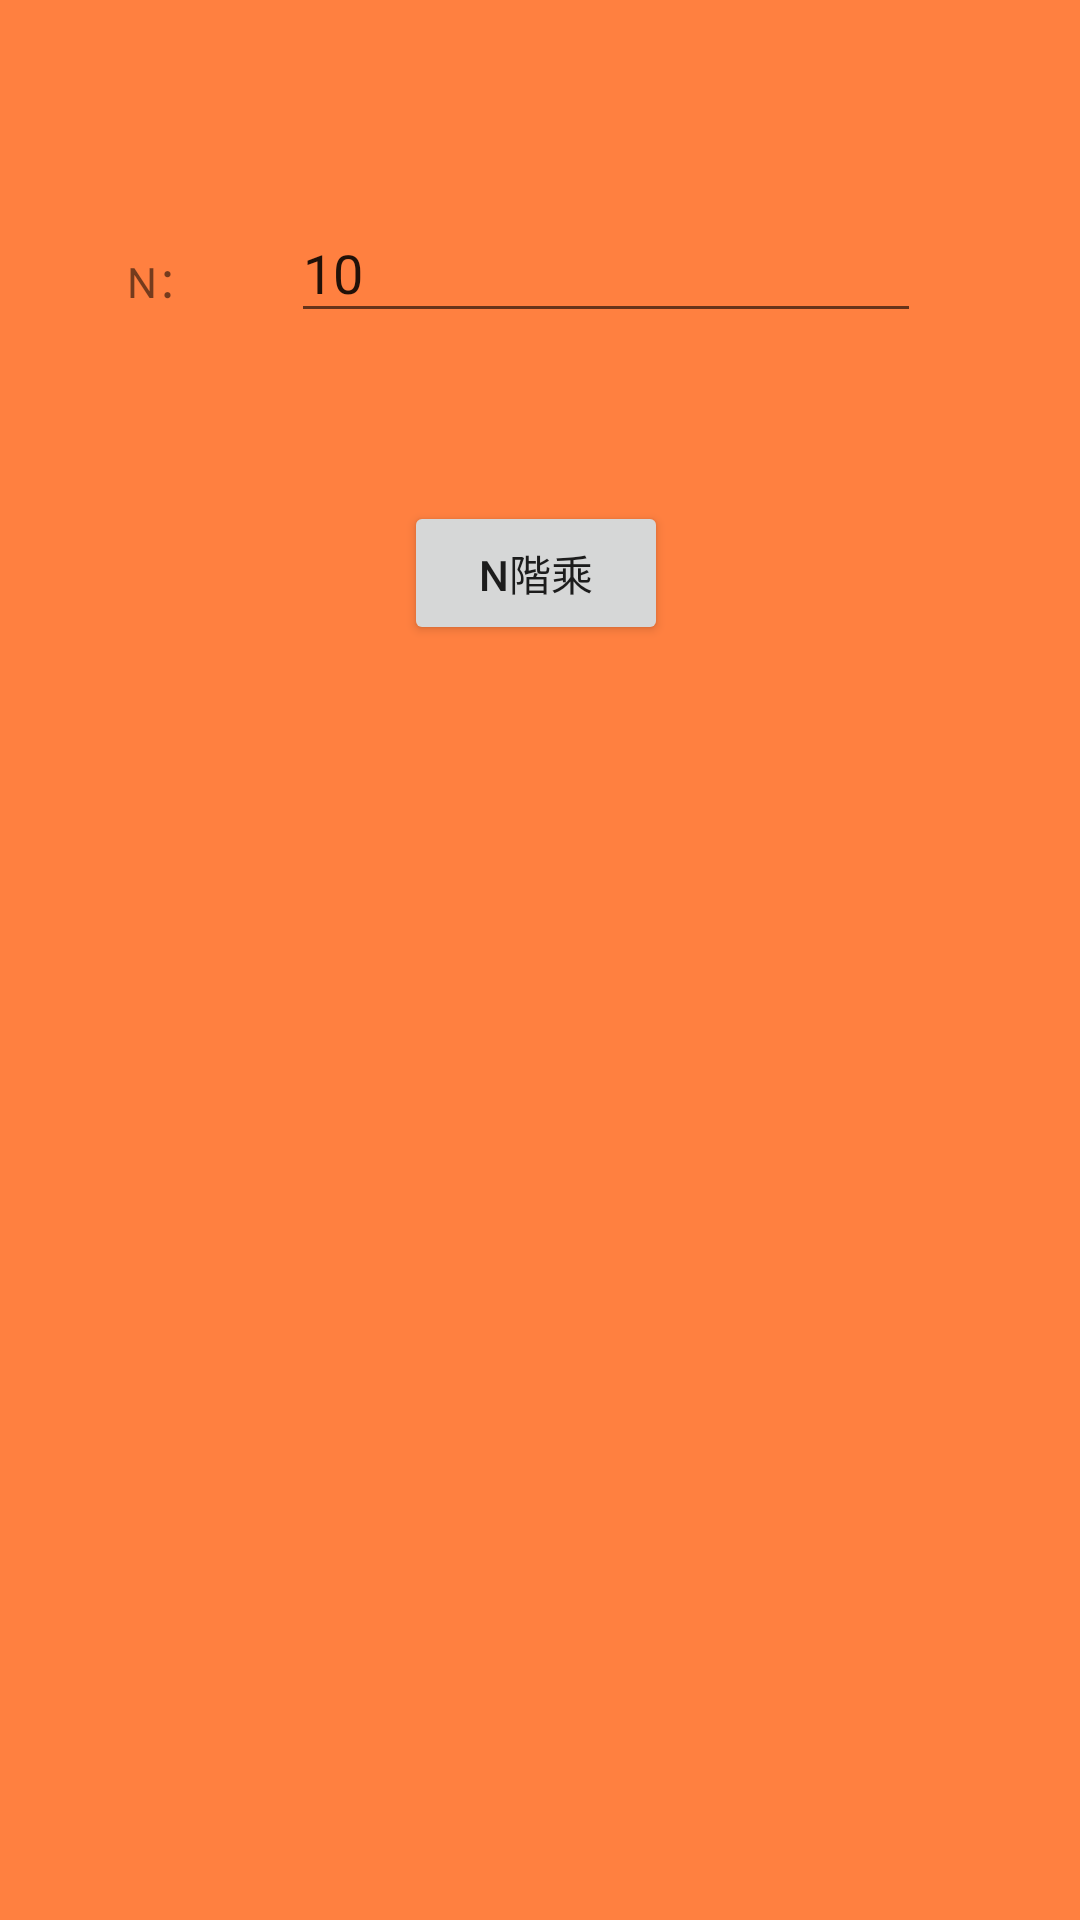

Android layout source for this screen:
<!-- AndroidManifest.xml: application theme Theme.PBL03 -->
<!-- res/layout/fragment_page2.xml -->
<?xml version="1.0" encoding="utf-8"?>
<FrameLayout xmlns:android="http://schemas.android.com/apk/res/android"
    xmlns:app="http://schemas.android.com/apk/res-auto"
    xmlns:tools="http://schemas.android.com/tools"
    android:layout_width="match_parent"
    android:layout_height="match_parent"
    tools:context=".Page2">

    
    <TextView
        android:layout_width="match_parent"
        android:layout_height="match_parent"
        android:background="#FF8040" />

    <androidx.constraintlayout.widget.ConstraintLayout
            android:layout_width="match_parent"
            android:layout_height="match_parent">

        <TextView
                android:id="@+id/textView5"
                android:layout_width="wrap_content"
                android:layout_height="wrap_content"
                android:layout_marginTop="40dp"
                app:layout_constraintBottom_toBottomOf="parent"
                app:layout_constraintEnd_toEndOf="parent"
                app:layout_constraintStart_toStartOf="parent"
                app:layout_constraintTop_toTopOf="parent"
                app:layout_constraintVertical_bias="0.153"
                tools:text="TextView"/>

        <Button
                android:id="@+id/button3"
                android:layout_width="wrap_content"
                android:layout_height="wrap_content"
                android:text="N階乘"
                app:layout_constraintBottom_toBottomOf="parent"
                app:layout_constraintEnd_toEndOf="parent"
                app:layout_constraintHorizontal_bias="0.495"
                app:layout_constraintStart_toStartOf="parent"
                app:layout_constraintTop_toTopOf="parent"
                app:layout_constraintVertical_bias="0.282"/>
        <EditText
                android:id="@+id/editText2"
                android:layout_width="wrap_content"
                android:layout_height="wrap_content"
                android:layout_marginStart="97dp"
                android:layout_marginEnd="104dp"
                android:layout_marginBottom="64dp"
                android:ems="10"
                android:inputType="textPersonName"
                app:layout_constraintBottom_toBottomOf="parent"
                app:layout_constraintEnd_toEndOf="parent"
                app:layout_constraintHorizontal_bias="0.0"
                app:layout_constraintStart_toStartOf="parent"
                app:layout_constraintTop_toTopOf="parent"
                app:layout_constraintVertical_bias="0.127" android:hint="請輸入數字" android:text="10"/>

        <TextView
                android:id="@+id/textView6"
                android:layout_width="wrap_content"
                android:layout_height="wrap_content"
                app:layout_constraintBottom_toBottomOf="parent"
                app:layout_constraintEnd_toEndOf="parent"
                app:layout_constraintStart_toStartOf="parent"
                app:layout_constraintTop_toTopOf="parent"
                app:layout_constraintVertical_bias="0.629"
                tools:text="TextView"/>
        <TextView
                android:id="@+id/textView4"
                android:layout_width="wrap_content"
                android:layout_height="wrap_content"
                android:text="N："
                app:layout_constraintBottom_toBottomOf="parent"
                app:layout_constraintEnd_toEndOf="parent"
                app:layout_constraintHorizontal_bias="0.126"
                app:layout_constraintStart_toStartOf="parent"
                app:layout_constraintTop_toTopOf="parent"
                app:layout_constraintVertical_bias="0.134"/>
    </androidx.constraintlayout.widget.ConstraintLayout>

</FrameLayout>
<!-- resources referenced by this layout -->
<resources>
  <style name="Theme.PBL03" parent="Theme.MaterialComponents.DayNight.DarkActionBar">
          
          <item name="colorPrimary">@color/purple_500</item>
          <item name="colorPrimaryVariant">@color/purple_700</item>
          <item name="colorOnPrimary">@color/white</item>
          
          <item name="colorSecondary">@color/teal_200</item>
          <item name="colorSecondaryVariant">@color/teal_700</item>
          <item name="colorOnSecondary">@color/black</item>
          
          <item name="android:statusBarColor" tools:targetApi="l">?attr/colorPrimaryVariant</item>
          
      </style>
  <!-- not gathered from this repository: default colours our renderer supplied (Android Studio template values) -->
  <color name="purple_500">#FF6200EE</color>
  <color name="purple_700">#FF3700B3</color>
  <color name="teal_200">#FF03DAC5</color>
  <color name="teal_700">#FF018786</color>
  <color name="black">#FF000000</color>
  <color name="white">#FFFFFFFF</color>
</resources>
